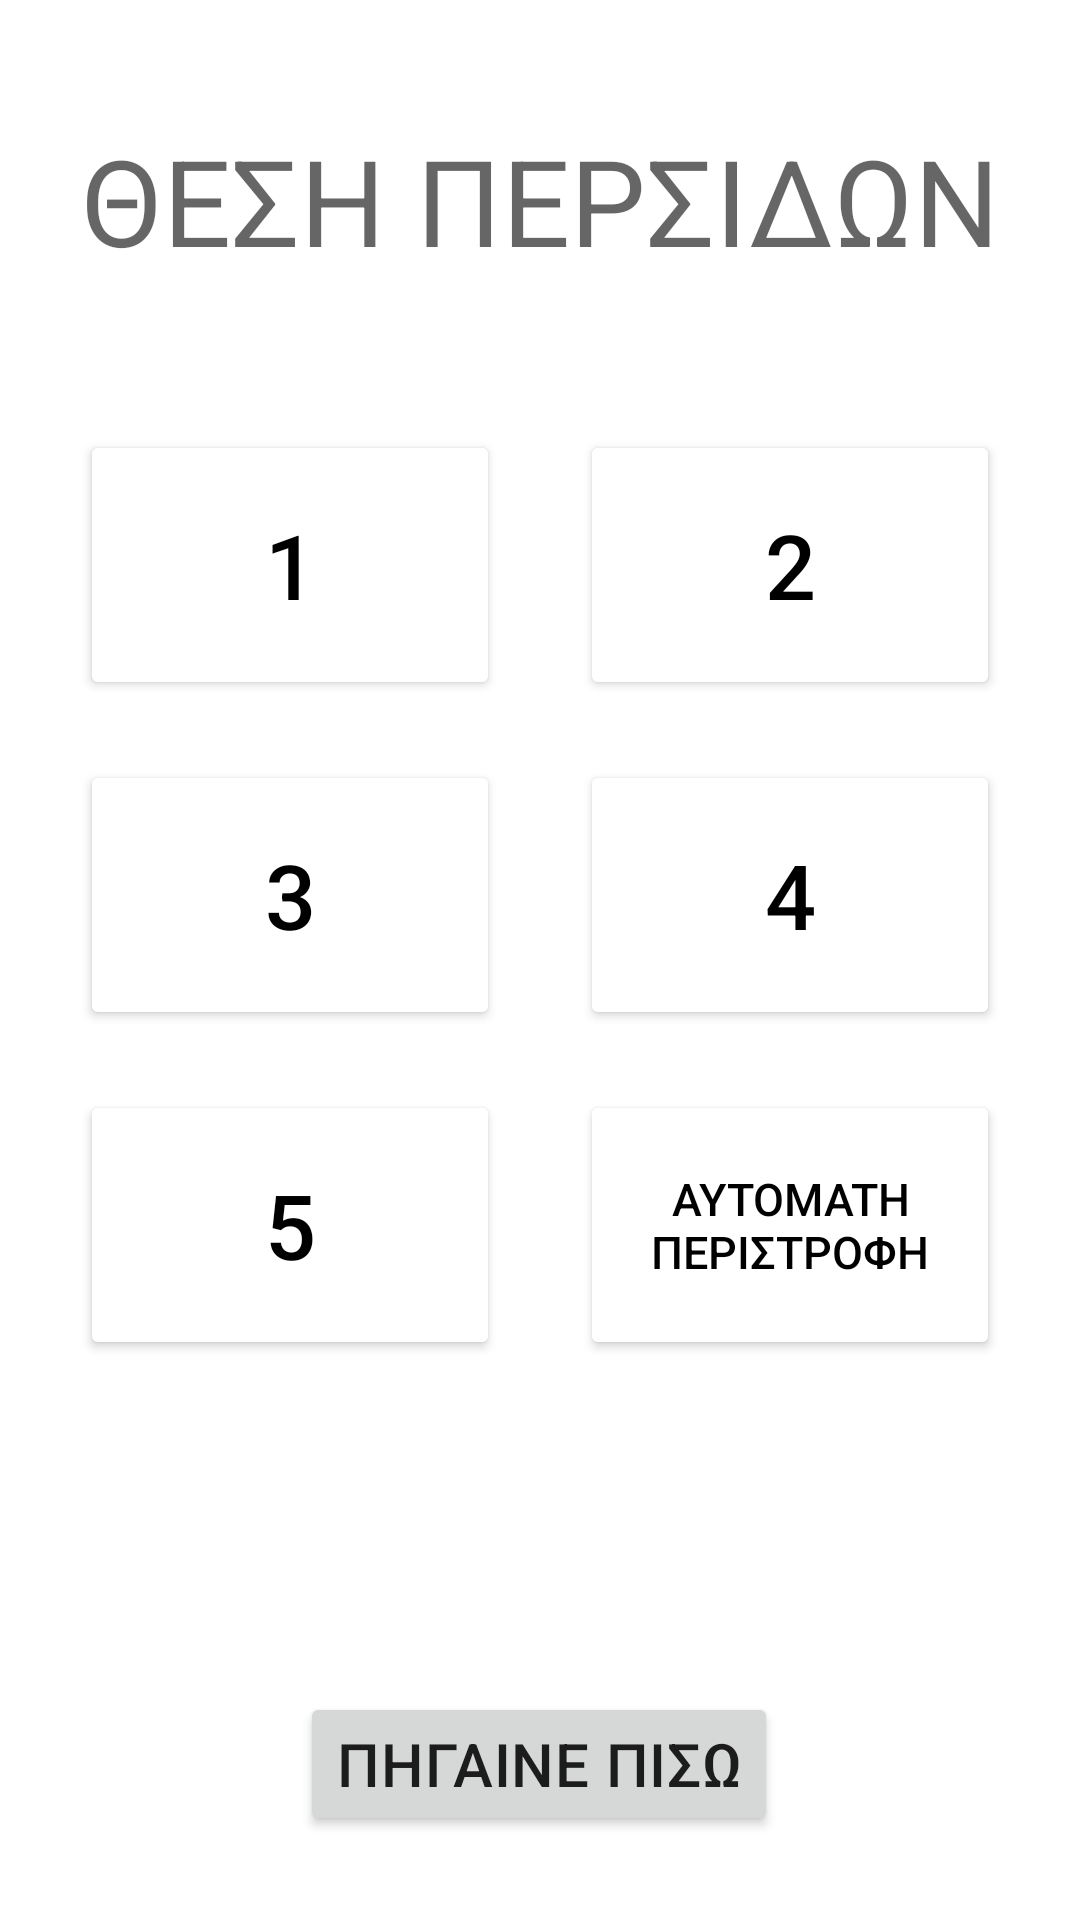

Produce the Android XML layout that renders to this screen, including the resource entries it uses.
<!-- AndroidManifest.xml: application theme AppTheme -->
<!-- res/layout/activity_option_swing.xml -->
<?xml version="1.0" encoding="utf-8"?>
<androidx.constraintlayout.widget.ConstraintLayout xmlns:android="http://schemas.android.com/apk/res/android"
    xmlns:app="http://schemas.android.com/apk/res-auto"
    xmlns:tools="http://schemas.android.com/tools"
    android:layout_width="match_parent"
    android:layout_height="match_parent"
    tools:context=".views.options.OptionSwingActivity">

    <TextView
        android:id="@+id/SwingText"
        android:layout_width="wrap_content"
        android:layout_height="wrap_content"
        android:layout_marginTop="40dp"
        android:gravity="center"
        android:text="ΘΕΣΗ ΠΕΡΣΙΔΩΝ"
        android:textAppearance="@style/TextAppearance.MaterialComponents.Headline3"
        android:textSize="40sp"
        app:layout_constraintEnd_toEndOf="parent"
        app:layout_constraintStart_toStartOf="parent"
        app:layout_constraintTop_toTopOf="parent" />

    <Button
        android:id="@+id/Btn1"
        android:layout_width="140dp"
        android:layout_height="90dp"
        android:layout_marginTop="50dp"
        android:backgroundTint="#FFFFFF"
        android:text="1"
        android:textColor="#000000"
        android:textSize="30sp"
        app:layout_constraintStart_toStartOf="@+id/SwingText"
        app:layout_constraintTop_toBottomOf="@+id/SwingText"
        app:strokeWidth="3dp" />

    <Button
        android:id="@+id/Btn2"
        android:layout_width="140dp"
        android:layout_height="90dp"
        android:layout_marginTop="50dp"
        android:backgroundTint="#FFFFFF"
        android:text="2"
        android:textColor="#000000"
        android:textSize="30sp"
        app:layout_constraintEnd_toEndOf="@+id/SwingText"
        app:layout_constraintTop_toBottomOf="@+id/SwingText"
        app:strokeWidth="3dp" />

    <Button
        android:id="@+id/Btn3"
        android:layout_width="140dp"
        android:layout_height="90dp"
        android:layout_marginTop="20dp"
        android:backgroundTint="#FFFFFF"
        android:text="3"
        android:textColor="#000000"
        android:textSize="30sp"
        app:layout_constraintStart_toStartOf="@+id/SwingText"
        app:layout_constraintTop_toBottomOf="@+id/Btn1"
        app:strokeWidth="3dp" />

    <Button
        android:id="@+id/Btn4"
        android:layout_width="140dp"
        android:layout_height="90dp"
        android:layout_marginTop="20dp"
        android:backgroundTint="#FFFFFF"
        android:text="4"
        android:textColor="#000000"
        android:textSize="30sp"
        app:layout_constraintEnd_toEndOf="@+id/SwingText"
        app:layout_constraintTop_toBottomOf="@+id/Btn2"
        app:strokeWidth="3dp" />


    <Button
        android:id="@+id/Btn5"
        android:layout_width="140dp"
        android:layout_height="90dp"
        android:layout_marginTop="20dp"
        android:backgroundTint="#FFFFFF"
        android:text="5"
        android:textColor="#000000"
        android:textSize="30sp"
        app:layout_constraintStart_toStartOf="@+id/SwingText"
        app:layout_constraintTop_toBottomOf="@+id/Btn3"
        app:strokeWidth="3dp" />

    <Button
        android:id="@+id/autoBtn"
        android:layout_width="140dp"
        android:layout_height="90dp"
        android:layout_marginTop="20dp"
        android:backgroundTint="#FFFFFF"
        android:gravity="center"
        android:text="AYTOMATΗ ΠΕΡΙΣΤΡΟΦΗ"
        android:textColor="#000000"
        android:textSize="15sp"
        app:layout_constraintEnd_toEndOf="@+id/SwingText"
        app:layout_constraintTop_toBottomOf="@+id/Btn4"
        app:strokeWidth="3dp" />

    <Button
        android:id="@+id/optBackButton"
        android:layout_width="wrap_content"
        android:layout_height="wrap_content"
        android:layout_marginBottom="28dp"
        android:text="@string/back"
        android:textAppearance="@style/TextAppearance.MaterialComponents.Headline6"
        app:layout_constraintBottom_toBottomOf="parent"
        app:layout_constraintEnd_toEndOf="parent"
        app:layout_constraintHorizontal_bias="0.498"
        app:layout_constraintStart_toStartOf="parent" />

</androidx.constraintlayout.widget.ConstraintLayout>
<!-- resources referenced by this layout -->
<resources>
  <string name="back">ΠΗΓΑΙΝΕ ΠΙΣΩ</string>
  <style name="AppTheme" parent="Theme.MaterialComponents.Light">
              
              <item name="colorPrimary">@color/colorPrimary</item>
              <item name="colorPrimaryDark">@color/colorPrimaryDark</item>
              <item name="colorAccent">@color/colorAccent</item>
          </style>
  <color name="colorPrimary">#29b6f6</color>
  <color name="colorPrimaryDark">#0086c3</color>
  <color name="colorAccent">#73e8ff</color>
</resources>
